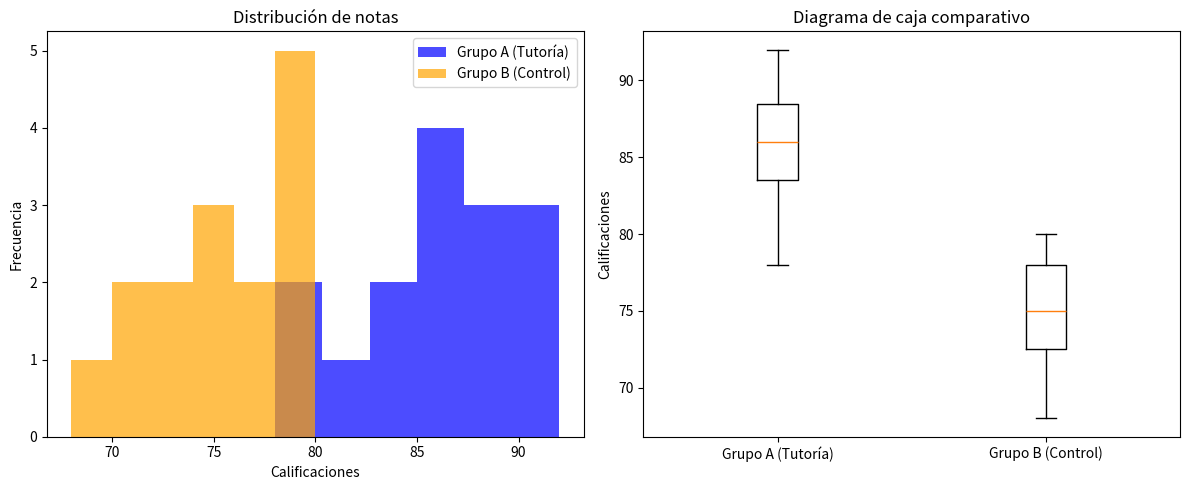

Python code for this plot:
import numpy as np
import pandas as pd
import matplotlib.pyplot as plt
import scipy.stats as stats

# ================================
# 1. Datos del experimento
# ================================
grupo_A = np.array([85, 90, 78, 88, 92, 80, 86, 89, 84, 87, 91, 82, 83, 85, 88])
grupo_B = np.array([70, 72, 75, 78, 80, 68, 74, 76, 79, 77, 73, 71, 75, 78, 80])

# ================================
# 2. Estadísticas descriptivas
# ================================
media_A = np.mean(grupo_A)
media_B = np.mean(grupo_B)
std_A = np.std(grupo_A, ddof=1)  # ddof=1 → muestra
std_B = np.std(grupo_B, ddof=1)

print("Media Grupo A (Tutoría):", media_A)
print("Desviación estándar Grupo A:", std_A)
print("Media Grupo B (Control):", media_B)
print("Desviación estándar Grupo B:", std_B)

# ================================
# Representación gráfica
# ================================
plt.figure(figsize=(12,5))

# Histogramas
plt.subplot(1,2,1)
plt.hist(grupo_A, bins=6, alpha=0.7, label="Grupo A (Tutoría)", color="blue")
plt.hist(grupo_B, bins=6, alpha=0.7, label="Grupo B (Control)", color="orange")
plt.xlabel("Calificaciones")
plt.ylabel("Frecuencia")
plt.title("Distribución de notas")
plt.legend()

# Diagramas de caja
plt.subplot(1,2,2)
plt.boxplot([grupo_A, grupo_B], labels=["Grupo A (Tutoría)", "Grupo B (Control)"])
plt.ylabel("Calificaciones")
plt.title("Diagrama de caja comparativo")

plt.tight_layout()
plt.show()

# ================================
# 3. Prueba de hipótesis (t-test)
# ================================
# H0: No hay diferencia en medias
# H1: El grupo A tiene mayor rendimiento que el grupo B
t_stat, p_value = stats.ttest_ind(grupo_A, grupo_B, equal_var=False)  # Welch t-test

print("\nEstadístico t:", t_stat)
print("Valor-p (bilateral):", p_value)

# Como la hipótesis es direccional (A > B), se divide el p-valor entre 2
p_value_one_tailed = p_value / 2

if p_value_one_tailed < 0.05 and t_stat > 0:
    print("Se rechaza H0: El grupo con tutoría tiene mejor rendimiento.")
else:
    print("No se rechaza H0: No hay evidencia suficiente de diferencia.")

# ================================
# 4. Intervalo de confianza del 95%
# ================================
mean_diff = media_A - media_B

# Error estándar de la diferencia
se = np.sqrt(std_A**2/len(grupo_A) + std_B**2/len(grupo_B))

# Grados de libertad aproximados (Welch-Satterthwaite)
df = ((std_A**2/len(grupo_A) + std_B**2/len(grupo_B))**2) / \
     ((std_A**2/len(grupo_A))**2/(len(grupo_A)-1) + (std_B**2/len(grupo_B))**2/(len(grupo_B)-1))

# Intervalo de confianza
t_crit = stats.t.ppf(0.975, df)
ci_lower = mean_diff - t_crit * se
ci_upper = mean_diff + t_crit * se

print("\nDiferencia de medias (A - B):", mean_diff)
print(f"IC 95% de la diferencia: ({ci_lower:.2f}, {ci_upper:.2f})")
